Image classification data set "img" (JoelsonSartoriJr/ReconhecimentoCurvas on GitHub). Class labels (2): elipse, parabola.

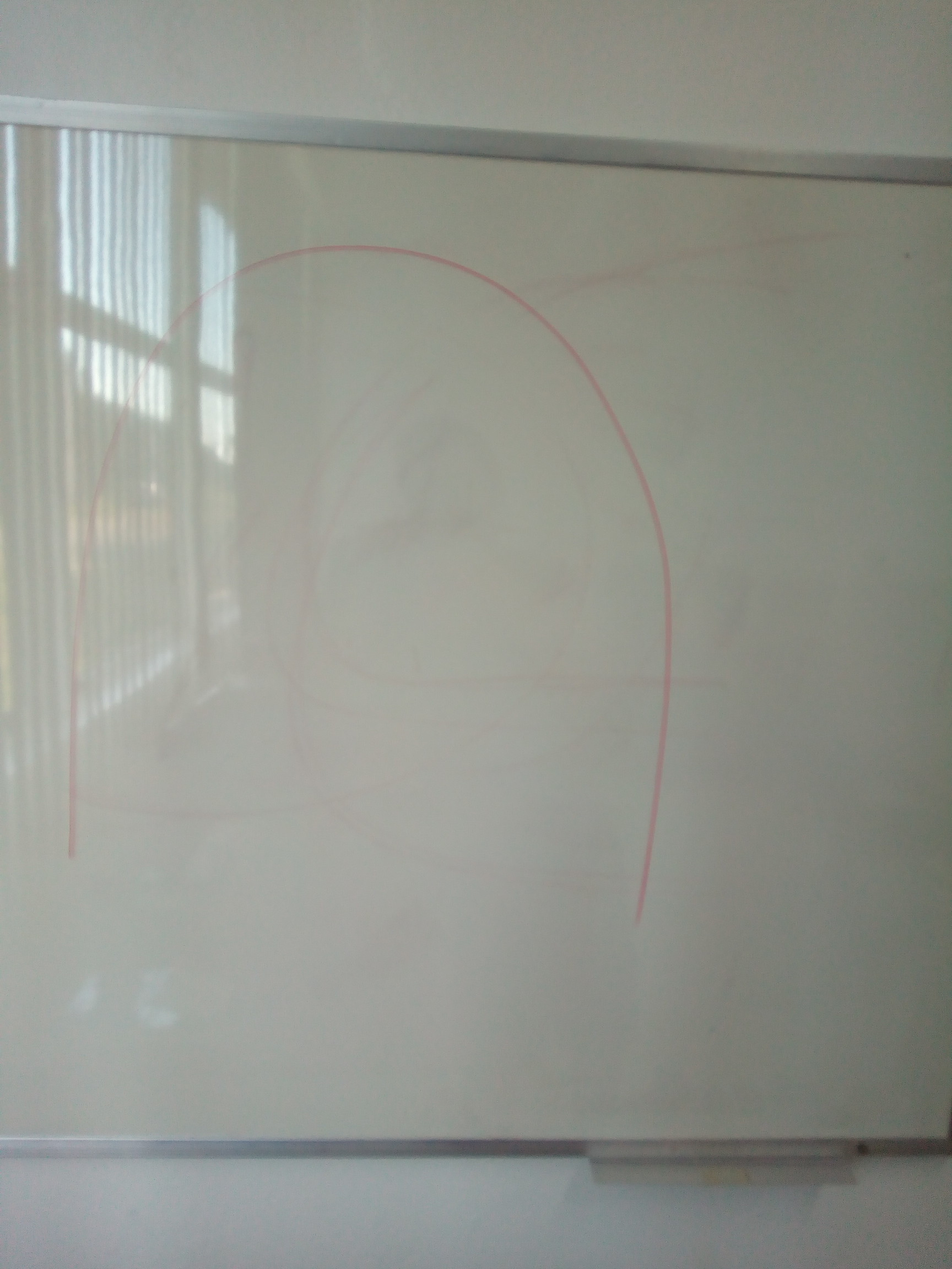
Label: parabola

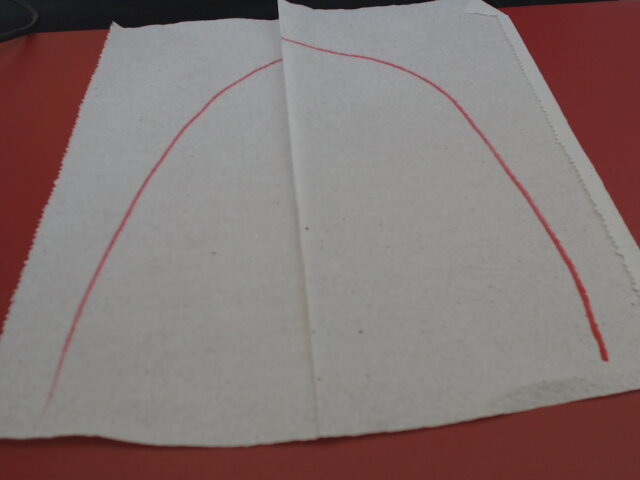
Label: parabola

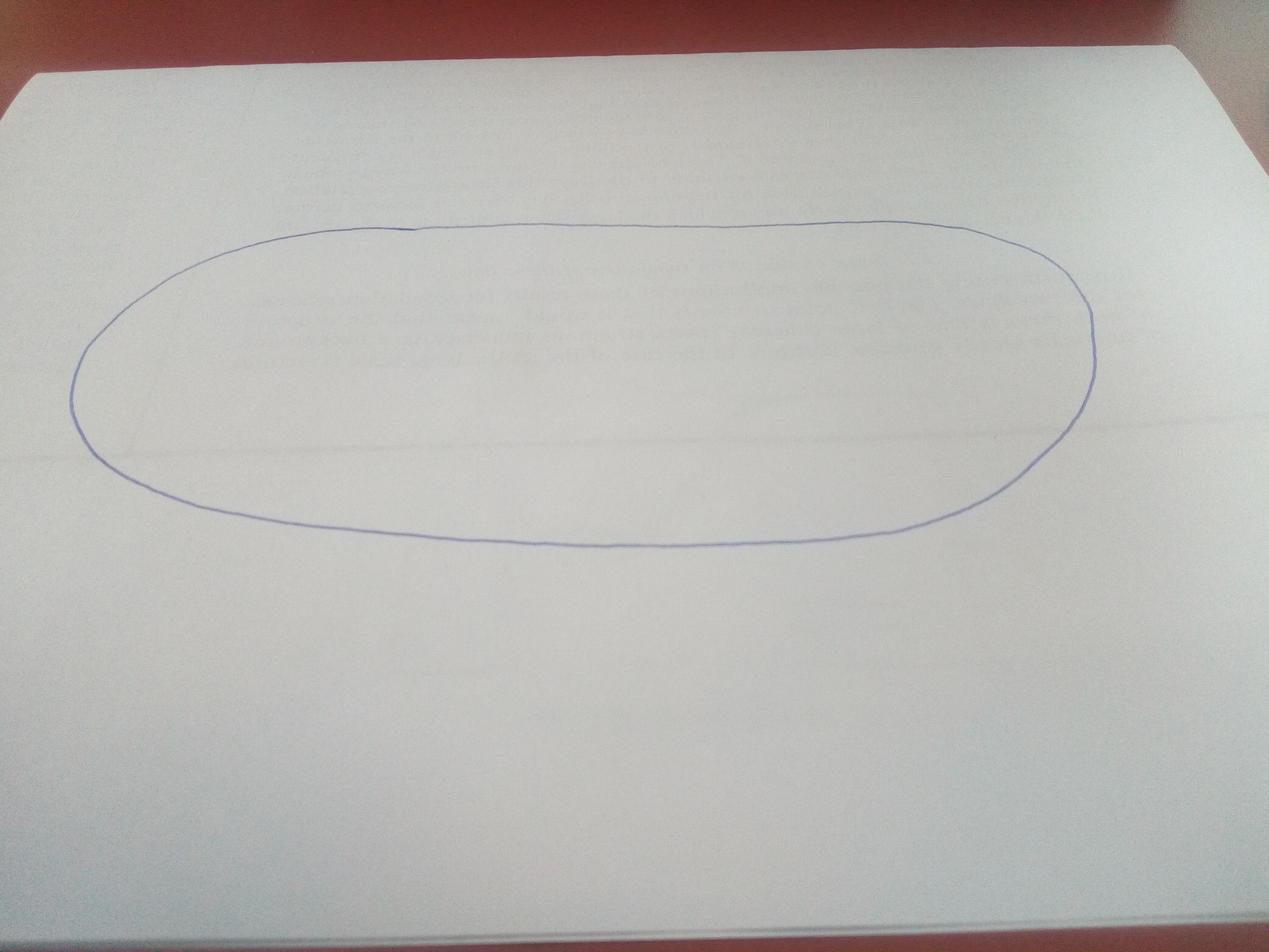
Label: elipse

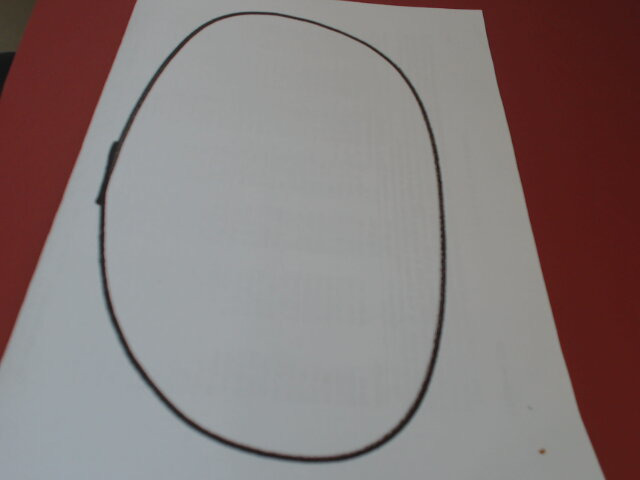
Label: elipse

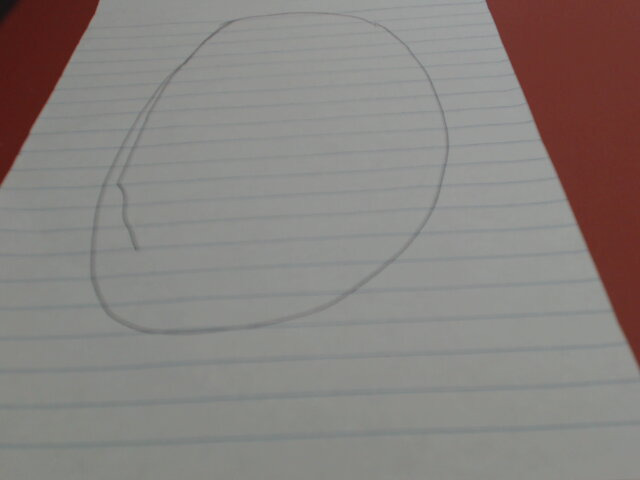
Label: elipse

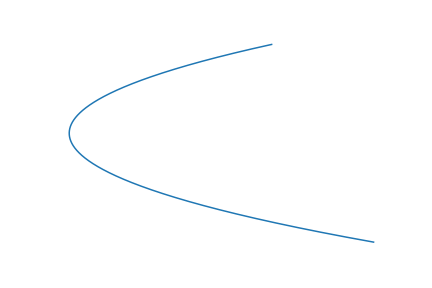
Label: parabola
